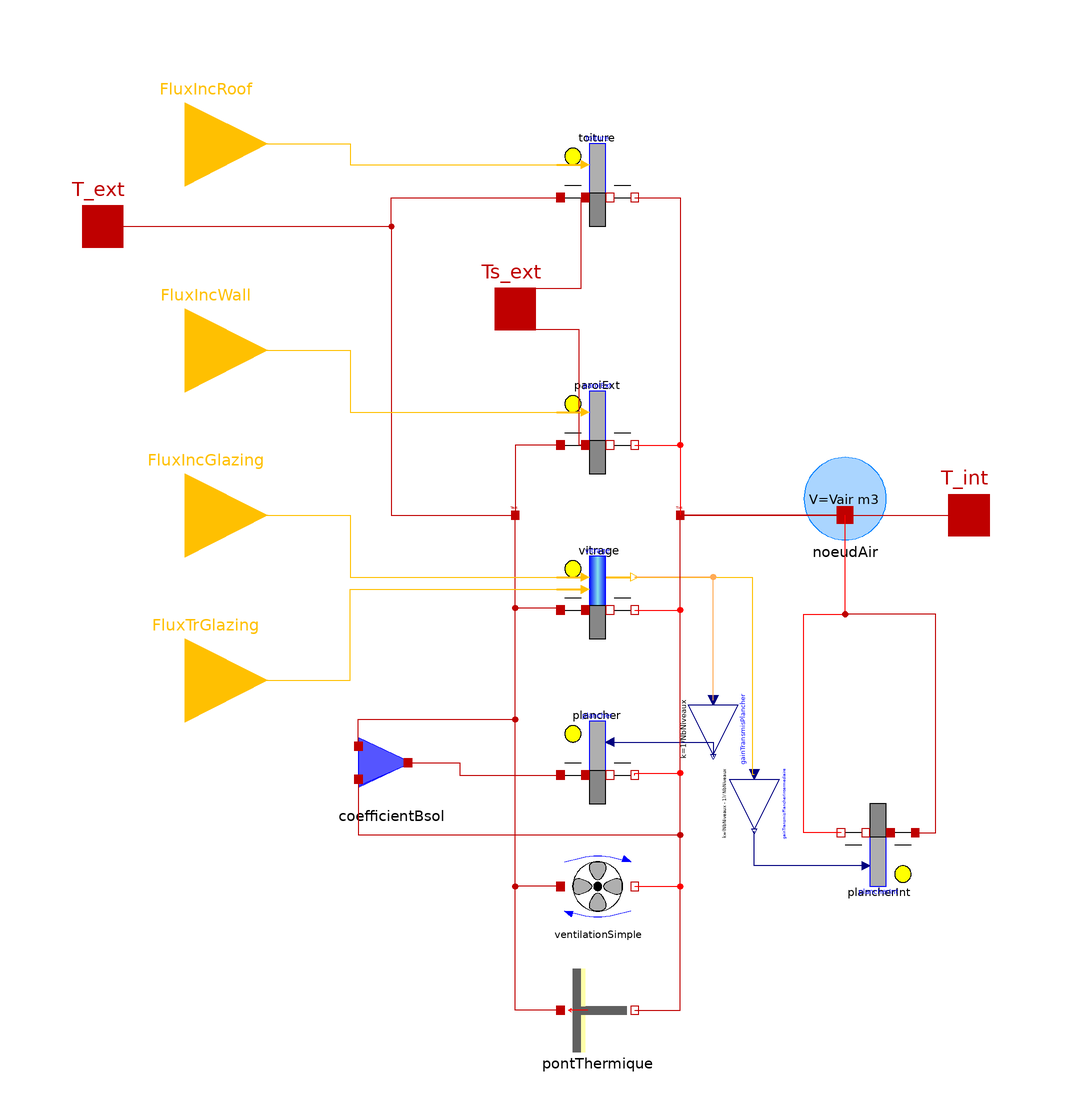

The Modelica model whose source follows is shown above as a component diagram (icons at their Placement, wires along their Line points).

model SimplifiedZone2
  "One-zone simplified model with equivalent building envelope component (roof, wall, floor)"

// General properties
parameter Integer NbNiveaux "Number of floors, minimum = 1" annotation(Dialog(group="Global parameters"));
  parameter Modelica.Units.SI.Volume Vair=240 "Air volume"
    annotation (Dialog(group="Global parameters"));
  parameter Modelica.Units.SI.Area SH=100 "Living surface area"
    annotation (Dialog(group="Global parameters"));
    parameter Real renouv "Ventilation and/or infiltration flow [vol/h]" annotation(Dialog(group="Global parameters"));
  parameter Modelica.Units.SI.ThermalConductance Psi_L
    "Thermal bridge coefficient" annotation (Dialog(group="Global parameters"));

// Glazing parameters
  parameter Modelica.Units.SI.Area SurfaceVitree "Total glazed surface"
    annotation (Dialog(group="Glazing"));
  parameter Modelica.Units.SI.CoefficientOfHeatTransfer U=1
    "Glazing deperditive coefficient" annotation (Dialog(group="Glazing"));

parameter Real AbsVitrage=0.1 "Absorptance" annotation(Dialog(group="Glazing"));
  parameter Modelica.Units.SI.CoefficientOfHeatTransfer hs_ext_Vitrage=16.7
    "Convective heat transfer coefficient on the outer face"
    annotation (Dialog(group="Glazing"));
  parameter Modelica.Units.SI.CoefficientOfHeatTransfer hs_int_Vitrage=9.1
    "Convective heat transfer coefficient on the inner face"
    annotation (Dialog(group="Glazing"));

// Walls parameters
  replaceable parameter BuildSysPro.Utilities.Records.GenericWall caracParoiExt
    "External walls definition"
    annotation (__Dymola_choicesAllMatching=true, Dialog(group="Walls"));
  parameter Modelica.Units.SI.Area SParoiExt
    "Deperditive surface area of vertical walls"
    annotation (Dialog(group="Walls"));
  parameter Modelica.Units.SI.CoefficientOfHeatTransfer hs_ext_ParoiExt=25
    "Convective heat transfer coefficient on the outer face for the vertical walls"
    annotation (Dialog(group="Walls"));
  parameter Modelica.Units.SI.CoefficientOfHeatTransfer hs_int_ParoiExt=7.7
    "Convective heat transfer coefficient on the inner face for the vertical walls"
    annotation (Dialog(group="Walls"));

  replaceable parameter BuildSysPro.Utilities.Records.GenericWall caracPlancher
    "Floor definition"
    annotation (__Dymola_choicesAllMatching=true, Dialog(group="Walls"));
  parameter Modelica.Units.SI.CoefficientOfHeatTransfer hs_inf_Plancher=25
    "Convective heat transfer coefficient on the lower face for the floors"
    annotation (Dialog(group="Walls"));
  parameter Modelica.Units.SI.CoefficientOfHeatTransfer hs_sup_Plancher=7.7
    "Convective heat transfer coefficient on the upper face for the floors"
    annotation (Dialog(group="Walls"));
  replaceable parameter BuildSysPro.Utilities.Records.GenericWall caracToiture
    "Roof definition"
    annotation (__Dymola_choicesAllMatching=true, Dialog(group="Walls"));
  parameter Modelica.Units.SI.Area SToiture
    "Deperditive surface area of the roofs" annotation (Dialog(group="Walls"));
  parameter Modelica.Units.SI.CoefficientOfHeatTransfer hs_ext_Toiture=25
    "Convective heat transfer coefficient on the outer face for the roofs"
    annotation (Dialog(group="Walls"));
  parameter Modelica.Units.SI.CoefficientOfHeatTransfer hs_int_Toiture=7.7
    "Convective heat transfer coefficient on the inner face for the roofs"
    annotation (Dialog(group="Walls"));

parameter Real b=1 "Weighting coefficient for non-heated zones"
                                                 annotation(Dialog(group="Walls"));

parameter Real alpha_ext=0.8 "Absorptance of outer walls SWR"
                                 annotation(Dialog(group="Walls"));
parameter Real epsParois=0.9 "Outer walls emissivity in LWR" annotation(Dialog(group="Walls"));

// Initialisation
  parameter Modelica.Units.SI.Temperature Tinit=293.15
    "Initialisation temperature" annotation (Dialog(tab="Initialisation"));

// Internal parameters
protected
  parameter Modelica.Units.SI.CoefficientOfHeatTransfer k=1/(1/U - 1/
      hs_ext_Vitrage - 1/hs_int_Vitrage)
    "Conductive heat transfer coefficient for the glazed surfaces";
  parameter Modelica.Units.SI.Length hTotal=Vair*(NbNiveaux/SH)
    "Total building height";
  parameter Modelica.Units.SI.Area Sdeper=4*hTotal*sqrt(SH/NbNiveaux) + 2*
      Splancher "Total deperditive surface area";
  parameter Modelica.Units.SI.Area Swin=SurfaceVitree
    "Total deperditive surface area of glazed surface";
  parameter Modelica.Units.SI.Area Sop=Sdeper - Swin
    "Total deperditive surface area of opaque walls";
  parameter Modelica.Units.SI.Area Splancher=SH/NbNiveaux
    "Total deperditive surface area of the lowest floor";

// Internal components
  BuildSysPro.Building.AirFlow.HeatTransfer.AirNode noeudAir(V=Vair, Tair(
        displayUnit="K") = Tinit) "Air node"
    annotation (Placement(transformation(extent={{50,4},{70,24}})));
  BuildSysPro.Building.BuildingEnvelope.HeatTransfer.SimpleWall paroiExt(
    caracParoi(
      n=caracParoiExt.n,
      mat=caracParoiExt.mat,
      m=caracParoiExt.m,
      e=caracParoiExt.e),
    Tp=Tinit,
    RadExterne=true,
    GLOext=false,
    S=SParoiExt,
    alpha_ext=alpha_ext,
    hs_ext=hs_ext_ParoiExt,
    hs_int=hs_int_ParoiExt) "External walls"
    annotation (Placement(transformation(extent={{-10,20},{10,40}})));

  BuildSysPro.Building.BuildingEnvelope.HeatTransfer.SimpleWindow vitrage(
    S=SurfaceVitree,
    k=k,
    Abs=AbsVitrage,
    hs_ext=hs_ext_Vitrage,
    hs_int=hs_int_Vitrage) "Glazing surface"
    annotation (Placement(transformation(extent={{-10,-20},{10,0}})));

  BuildSysPro.Building.BuildingEnvelope.HeatTransfer.SimpleWall plancher(
    caracParoi(
      n=caracPlancher.n,
      m=caracPlancher.m,
      e=caracPlancher.e,
      mat=caracPlancher.mat,
      positionIsolant=caracPlancher.positionIsolant),
    Tp=Tinit,
    S=Splancher,
    hs_ext=hs_inf_Plancher,
    hs_int=hs_sup_Plancher,
    RadExterne=false,
    RadInterne=true,
    GLOext=false) "Lowest floor"
    annotation (Placement(transformation(extent={{-10,-60},{10,-40}})));
  BuildSysPro.Building.BuildingEnvelope.HeatTransfer.SimpleWall toiture(
    Tp=Tinit,
    RadExterne=true,
    alpha_ext=alpha_ext,
    caracParoi(
      n=caracToiture.n,
      mat=caracToiture.mat,
      m=caracToiture.m,
      e=caracToiture.e),
    GLOext=false,
    S=SToiture,
    hs_ext=hs_ext_Toiture,
    hs_int=hs_int_Toiture) "Roofs"
    annotation (Placement(transformation(extent={{-10,80},{10,100}})));

  BuildSysPro.Building.BuildingEnvelope.HeatTransfer.SimpleWall plancherInt(
    caracParoi(
      n=caracPlancher.n,
      m=caracPlancher.m,
      e=caracPlancher.e,
      mat=caracPlancher.mat,
      positionIsolant=caracPlancher.positionIsolant),
    Tp=Tinit,
    S=Splancher*(NbNiveaux - 1),
    hs_ext=hs_inf_Plancher,
    hs_int=hs_sup_Plancher,
    RadInterne=true) if NbNiveaux > 1 "intermediate floors"
                                      annotation (Placement(transformation(
        extent={{-10,-10},{10,10}},
        rotation=180,
        origin={68,-70})));
  BuildSysPro.Building.AirFlow.HeatTransfer.AirRenewal ventilationSimple(Qv=
        renouv*Vair)
    annotation (Placement(transformation(extent={{-10,-90},{10,-70}})));
  BuildSysPro.Building.BuildingEnvelope.HeatTransfer.ThermalBridge pontThermique(
    L=1, k=Psi_L*1)           annotation (
      Placement(transformation(extent={{-10,-120},{10,-100}})));
  BuildSysPro.BaseClasses.HeatTransfer.Interfaces.HeatPort_a Text annotation (
      Placement(transformation(extent={{-22,8},{-18,12}}), iconTransformation(
          extent={{-192,4},{-172,24}})));
  BuildSysPro.BaseClasses.HeatTransfer.Interfaces.HeatPort_a Tint annotation (
      Placement(transformation(extent={{18,8},{22,12}}), iconTransformation(
          extent={{60,-76},{80,-56}})));

  BuildSysPro.Building.BuildingEnvelope.HeatTransfer.B_Coefficient coefficientBsol(b=b)
    annotation (Placement(transformation(extent={{-60,-60},{-40,-40}})));
  Modelica.Blocks.Math.Gain gainTransmisPlancher(k=1/NbNiveaux) annotation (
      Placement(transformation(
        extent={{-6,-6},{6,6}},
        rotation=270,
        origin={28,-42})));
  Modelica.Blocks.Math.Gain gainTransmisPlancherIntermediaire(k=(NbNiveaux - 1)/
        NbNiveaux)
            if NbNiveaux>1 annotation (Placement(transformation(
        extent={{-6,-6},{6,6}},
        rotation=270,
        origin={38,-60})));
// Public components
public
  BuildSysPro.BaseClasses.HeatTransfer.Interfaces.HeatPort_a T_ext
    "Air temperature" annotation (Placement(transformation(extent={{-130,70},{
            -110,90}}), iconTransformation(extent={{-130,70},{-110,90}})));
  BuildSysPro.BaseClasses.HeatTransfer.Interfaces.HeatPort_a T_int
    "Indoor air heat port" annotation (Placement(transformation(extent={{80,0},
            {100,20}}), iconTransformation(extent={{70,-50},{90,-30}})));

  BuildSysPro.BoundaryConditions.Solar.Interfaces.SolarFluxInput FluxIncGlazing
    "Surface incident solar flux on glazings" annotation (Placement(
        transformation(extent={{-120,-10},{-80,30}}), iconTransformation(extent={{-100,10},
            {-80,30}})));
  BuildSysPro.BoundaryConditions.Solar.Interfaces.SolarFluxInput FluxIncWall
    "Surface incident solar flux on external walls" annotation (Placement(
        transformation(extent={{-120,30},{-80,70}}), iconTransformation(extent=
            {{-100,30},{-80,50}})));
  BuildSysPro.BoundaryConditions.Solar.Interfaces.SolarFluxInput FluxTrGlazing
    "Transmitted solar flux through glazings (must take into account the influence of incidence)"
    annotation (Placement(transformation(extent={{-120,-50},{-80,-10}}),
        iconTransformation(extent={{-100,-10},{-80,10}})));
  BuildSysPro.BoundaryConditions.Solar.Interfaces.SolarFluxInput FluxIncRoof
    "Surface incident solar flux on external roofs" annotation (Placement(
        transformation(extent={{-120,80},{-80,120}}), iconTransformation(extent={{-100,50},
            {-80,70}})));
BuildSysPro.BaseClasses.HeatTransfer.Interfaces.HeatPort_a Ts_ext[2]
    "Surface temperature for LW radiation (roof and external walls)"
    annotation (Placement(transformation(extent={{-30,50},{-10,70}}),
        iconTransformation(extent={{-110,-50},{-90,-30}})));

equation
// Air node and internal ports
  connect(noeudAir.port_a, T_int) annotation (Line(
      points={{60,10},{90,10}},
      color={191,0,0},
      smooth=Smooth.None));
  connect(noeudAir.port_a, Tint) annotation (Line(
      points={{60,10},{20,10}},
      color={191,0,0},
      smooth=Smooth.None));
  connect(T_ext, Text) annotation (Line(
      points={{-120,80},{-50,80},{-50,10},{-20,10}},
      color={191,0,0},
      smooth=Smooth.None));

// Boundary conditions
  connect(coefficientBsol.port_int, Tint) annotation (Line(
      points={{-58,-54},{-58,-67.5},{20,-67.5},{20,10}},
      color={191,0,0},
      smooth=Smooth.None));
  connect(coefficientBsol.port_ext, Text) annotation (Line(
      points={{-58,-46},{-58,-39.5},{-20,-39.5},{-20,10}},
      color={191,0,0},
      smooth=Smooth.None));

// Floor connections
  connect(plancher.T_int, Tint)
                           annotation (Line(
      points={{9,-53},{9,-52.5},{20,-52.5},{20,10}},
      color={255,0,0},
      smooth=Smooth.None));
  connect(coefficientBsol.Tponder, plancher.T_ext) annotation (Line(
      points={{-46,-50},{-33.5,-50},{-33.5,-53},{-9,-53}},
      color={191,0,0},
      smooth=Smooth.None));
  connect(plancher.FluxAbsInt, gainTransmisPlancher.y) annotation (Line(
      points={{3,-45},{28,-45},{28,-48.6}},
      color={0,0,127},
      smooth=Smooth.None));

// Connexions de la toiture
  connect(T_ext, toiture.T_ext) annotation (Line(points={{-120,80},{-50,80},{
          -50,87},{-9,87}},
                        color={191,0,0}));
  connect(toiture.T_int, noeudAir.port_a) annotation (Line(points={{9,87},{20,
          87},{20,10},{60,10}},             color={191,0,0}));
// Ventilation
  connect(ventilationSimple.port_b, Tint) annotation (Line(
      points={{9,-80},{20,-80},{20,10}},
      color={255,0,0},
      smooth=Smooth.None));
  connect(ventilationSimple.port_a, Text) annotation (Line(
      points={{-9,-80},{-20,-80},{-20,10}},
      color={191,0,0},
      smooth=Smooth.None));

// Glazing
  connect(vitrage.T_ext, Text)     annotation (Line(
      points={{-9,-13},{-9,-12.5},{-20,-12.5},{-20,10}},
      color={191,0,0},
      smooth=Smooth.None));
  connect(vitrage.T_int, Tint)     annotation (Line(
      points={{9,-13},{20,-13},{20,10}},
      color={255,0,0},
      smooth=Smooth.None));
  connect(vitrage.CLOTr, gainTransmisPlancherIntermediaire.u) annotation (Line(
      points={{9,-5},{37.5,-5},{37.5,-52.8},{38,-52.8}},
      color={255,192,1},
      smooth=Smooth.None));
  connect(gainTransmisPlancher.u, vitrage.CLOTr) annotation (Line(
      points={{28,-34.8},{28,-5},{9,-5}},
      color={255,170,85},
      smooth=Smooth.None));
// External walls
  connect(paroiExt.T_int, Tint)     annotation (Line(
      points={{9,27},{20,27},{20,10}},
      color={255,0,0},
      smooth=Smooth.None));
  connect(paroiExt.T_ext, Text)     annotation (Line(
      points={{-9,27},{-20,27},{-20,10}},
      color={191,0,0},
      smooth=Smooth.None));

// Intermediate floors
  connect(plancherInt.FluxAbsInt, gainTransmisPlancherIntermediaire.y)
    annotation (Line(
      points={{65,-75},{38,-75},{38,-66.6}},
      color={0,0,127},
      smooth=Smooth.None));
  connect(plancherInt.T_ext, noeudAir.port_a) annotation (Line(
      points={{77,-67},{82,-67},{82,-14},{60,-14},{60,10}},
      color={191,0,0},
      smooth=Smooth.None));
  connect(plancherInt.T_int, noeudAir.port_a) annotation (Line(
      points={{59,-67},{50,-67},{50,-14},{60,-14},{60,10}},
      color={255,0,0},
      smooth=Smooth.None));
      // Connexion for external LWR calculation
  connect(paroiExt.Ts_ext, Ts_ext[1]) annotation (Line(points={{-3,27},{-4.5,27},
          {-4.5,55},{-20,55}},   color={191,0,0}));
  connect(Ts_ext[2], toiture.Ts_ext) annotation (Line(points={{-20,65},{-4,65},
          {-4,87},{-3,87}},color={191,0,0}));
    // Thermal bridge
  connect(pontThermique.T_int, Tint) annotation (
     Line(points={{9,-110},{20,-110},{20,10}},
        color={191,0,0}));
  connect(pontThermique.T_ext, Text) annotation (
     Line(points={{-9,-110},{-20,-110},{-20,10}},
        color={191,0,0}));
  connect(FluxIncRoof, toiture.FluxIncExt) annotation (Line(points={{-100,100},
          {-60,100},{-60,95},{-3,95}},
                                     color={255,192,1}));
  connect(FluxIncWall, paroiExt.FluxIncExt) annotation (Line(points={{-100,50},
          {-60,50},{-60,35},{-3,35}}, color={255,192,1}));
  connect(FluxIncGlazing, vitrage.FluxIncExt) annotation (Line(points={{-100,10},
          {-60,10},{-60,-5},{-3,-5}},       color={255,192,1}));
  connect(FluxTrGlazing, vitrage.FluxTr)
    annotation (Line(points={{-100,-30},{-60,-30},{-60,-8},{-3,-8}},
                                                   color={255,192,1}));
  connect(T_ext, T_ext)
    annotation (Line(points={{-120,80},{-120,80}},           color={191,0,0}));
  annotation (Diagram(coordinateSystem(preserveAspectRatio=false,extent={{-120,
            -120},{120,120}})),  Icon(coordinateSystem(preserveAspectRatio=false,
          extent={{-120,-120},{120,120}}), graphics={
        Polygon(
          points={{-100,100},{-60,60},{-60,-100},{-100,-58},{-100,100}},
          lineColor={0,0,0},
          smooth=Smooth.None,
          fillPattern=FillPattern.Solid,
          fillColor={175,175,175}),
        Polygon(
          points={{-100,100},{38,100},{100,60},{-60,60},{-100,100}},
          lineColor={0,0,0},
          smooth=Smooth.None,
          fillColor={135,135,135},
          fillPattern=FillPattern.Solid),
        Polygon(
          points={{-60,60},{100,60},{100,-100},{-60,-100},{-60,60}},
          lineColor={0,0,0},
          smooth=Smooth.None,
          fillPattern=FillPattern.Solid,
          fillColor={215,215,215}),
        Polygon(
          points={{-46,54},{-46,34},{-8,34},{-8,54},{-46,54}},
          lineColor={0,0,0},
          smooth=Smooth.None,
          fillColor={170,213,255},
          fillPattern=FillPattern.Solid),
        Polygon(
          points={{-46,20},{-46,0},{-8,0},{-8,20},{-46,20}},
          lineColor={0,0,0},
          smooth=Smooth.None,
          fillColor={170,213,255},
          fillPattern=FillPattern.Solid),
        Polygon(
          points={{-48,-20},{-48,-40},{-10,-40},{-10,-20},{-48,-20}},
          lineColor={0,0,0},
          smooth=Smooth.None,
          fillColor={170,213,255},
          fillPattern=FillPattern.Solid),
        Polygon(
          points={{-48,-54},{-48,-74},{-10,-74},{-10,-54},{-48,-54}},
          lineColor={0,0,0},
          smooth=Smooth.None,
          fillColor={170,213,255},
          fillPattern=FillPattern.Solid),
        Polygon(
          points={{26,-54},{26,-74},{64,-74},{64,-54},{26,-54}},
          lineColor={0,0,0},
          smooth=Smooth.None,
          fillColor={170,213,255},
          fillPattern=FillPattern.Solid),
        Polygon(
          points={{26,-20},{26,-40},{64,-40},{64,-20},{26,-20}},
          lineColor={0,0,0},
          smooth=Smooth.None,
          fillColor={170,213,255},
          fillPattern=FillPattern.Solid),
        Polygon(
          points={{26,20},{26,0},{64,0},{64,20},{26,20}},
          lineColor={0,0,0},
          smooth=Smooth.None,
          fillColor={170,213,255},
          fillPattern=FillPattern.Solid),
        Polygon(
          points={{26,54},{26,34},{64,34},{64,54},{26,54}},
          lineColor={0,0,0},
          smooth=Smooth.None,
          fillColor={170,213,255},
          fillPattern=FillPattern.Solid),
        Polygon(
          points={{-90,80},{-90,60},{-70,40},{-70,60},{-90,80}},
          lineColor={0,0,0},
          smooth=Smooth.None,
          fillColor={170,213,255},
          fillPattern=FillPattern.Solid),
        Polygon(
          points={{-90,40},{-90,20},{-70,0},{-70,20},{-90,40}},
          lineColor={0,0,0},
          smooth=Smooth.None,
          fillColor={170,213,255},
          fillPattern=FillPattern.Solid),
        Polygon(
          points={{-90,0},{-90,-20},{-70,-40},{-70,-20},{-90,0}},
          lineColor={0,0,0},
          smooth=Smooth.None,
          fillColor={170,213,255},
          fillPattern=FillPattern.Solid),
        Polygon(
          points={{-90,-40},{-90,-60},{-70,-80},{-70,-60},{-90,-40}},
          lineColor={0,0,0},
          smooth=Smooth.None,
          fillColor={170,213,255},
          fillPattern=FillPattern.Solid)}),
    Documentation(info="<html>
<p><i><b>Linearised and time-invariant model of a single zone considering equivalent building components</b></i></p>
<p><u><b>Hypothesis and equations</b></u></p>
<p>This model allows the representation of Individual House / Collective Housing / Tertiary Building in single zone. The modelling is simplified to consider only an equivalent external wall and an equivalent glazing surface both being independant of the orientation.</p>
<p>The level of thermal losses represented by Ubat is a parameter of the model. This model leads to a linear time-invariant model that can be reduced.</p>
<p><b>Geometry</b></p>
<p>Model of a parallelepiped 0D-1D square section single-zone. The building height depends on the number of levels (<code>NbNiveau</code>), on total air volume (<code>Vair</code>) and on the living area (<code>SH</code>). Glazing are defined by a total surface.</p>
<p><b>Building typology</b></p>
<p>Constructive system (materials and layers thicknesses) are considered in detail through wall definition <code>caracParoiExt, caracPlancher</code>...</p>
<p>Inertia is adjustable by choosing the constructive mode.</p>
<p><b>Physics</b></p>
<p>The building envelope is decomposed into 3 equivalent models for external walls, roof and floor. The external wall  and roof models are subject to short-wave and long-wave radiations (SWR and LWR).</p>
<p>Long-wave radiations on the external walls and roof are outsourced and should be computed through the <code>Ts</code> connector.</p>
<p>The calculation of incident and transmitted irradiations is outsourced of this model and is performed by a <a href=\"modelica://BuildSysPro.BoundaryConditions.Solar.Irradiation.SolarBC\">SolarBC</a> model. This calculation is detailed and considers the influence of the walls and glazing orientation. Therefore the non-linear incidence of the angle of incidence for short-wave radiation, is outsourced. The transmitted irradiation through the glazing is absorbed on floor(s) surface.</p>
<p>The coefficient B defined a boundary condition in term of temperature on the  outer face of the lowest floor.

<p><u><b>Bibliography</b></u></p>
<p>Refer to <a href=\"modelica://BuildSysPro.Building.BuildingEnvelope.HeatTransfer.Wall\">walls</a> and <a href=\"modelica://BuildSysPro.Building.BuildingEnvelope.HeatTransfer.Window\">glazings</a> modelling assumptions.</p>
<p> Eui-Jong Kim, Gilles Plessis, Jean-Luc Hubert, Jean-Jacques Roux, 2014.<i>Urban energy simulation: Simplification and reduction of building envelope models</i>. Energy and Buildings 84 p193-202.
<p><u><b>Instructions for use</b></u></p>
<p>The irradiation connectors should be connected to <a href=\"modelica://BuildSysPro.BoundaryConditions.Solar.Irradiation.SolarBC\">SolarBC</a> models. The outdoor temperature port must be connected to a weather data reader <a href=\"modelica://BuildSysPro.BoundaryConditions.Weather.Meteofile\">Meteofile</a>.</p>
<p><u><b>Known limits / Use precautions</b></u></p>
<p>none</p>
<p><u><b>Validations</b></u></p>
<p>Validated model - Gilles Plessis, Hassan Bouia 07/2015</p>
<p><b>--------------------------------------------------------------<br>
Licensed by EDF under a 3-clause BSD-license<br>
Copyright &copy; EDF2009 - 2024<br>
BuildSysPro version 3.7.0<br>
Author : Gilles PLESSIS, Hassan BOUIA, EDF (2013)<br>
--------------------------------------------------------------</b></p>
</html>",                                                                    revisions="<html>
<p>Gilles Plessis 07/2015 : Modèle dérivé de MonozoneSimplifie de BuildSysPro 2015.04 pour les besoin du projet ANR MERUBBI.</p>
<p>Ajout d'un composant pour la toiture et pont thermique.</p>
<p>Les échanges GLO linéaire sont supprimés pour &ecirc;tre externalisé via le port <code>Ts</code> grâce à un calcul de facteur de forme.</p>
<p>Benoît Charrier 02/2017 : Deleting useless solar transmission coefficient <code>Tr</code> because of transmitted solar radiation in input.</p>
</html>"));
end SimplifiedZone2;